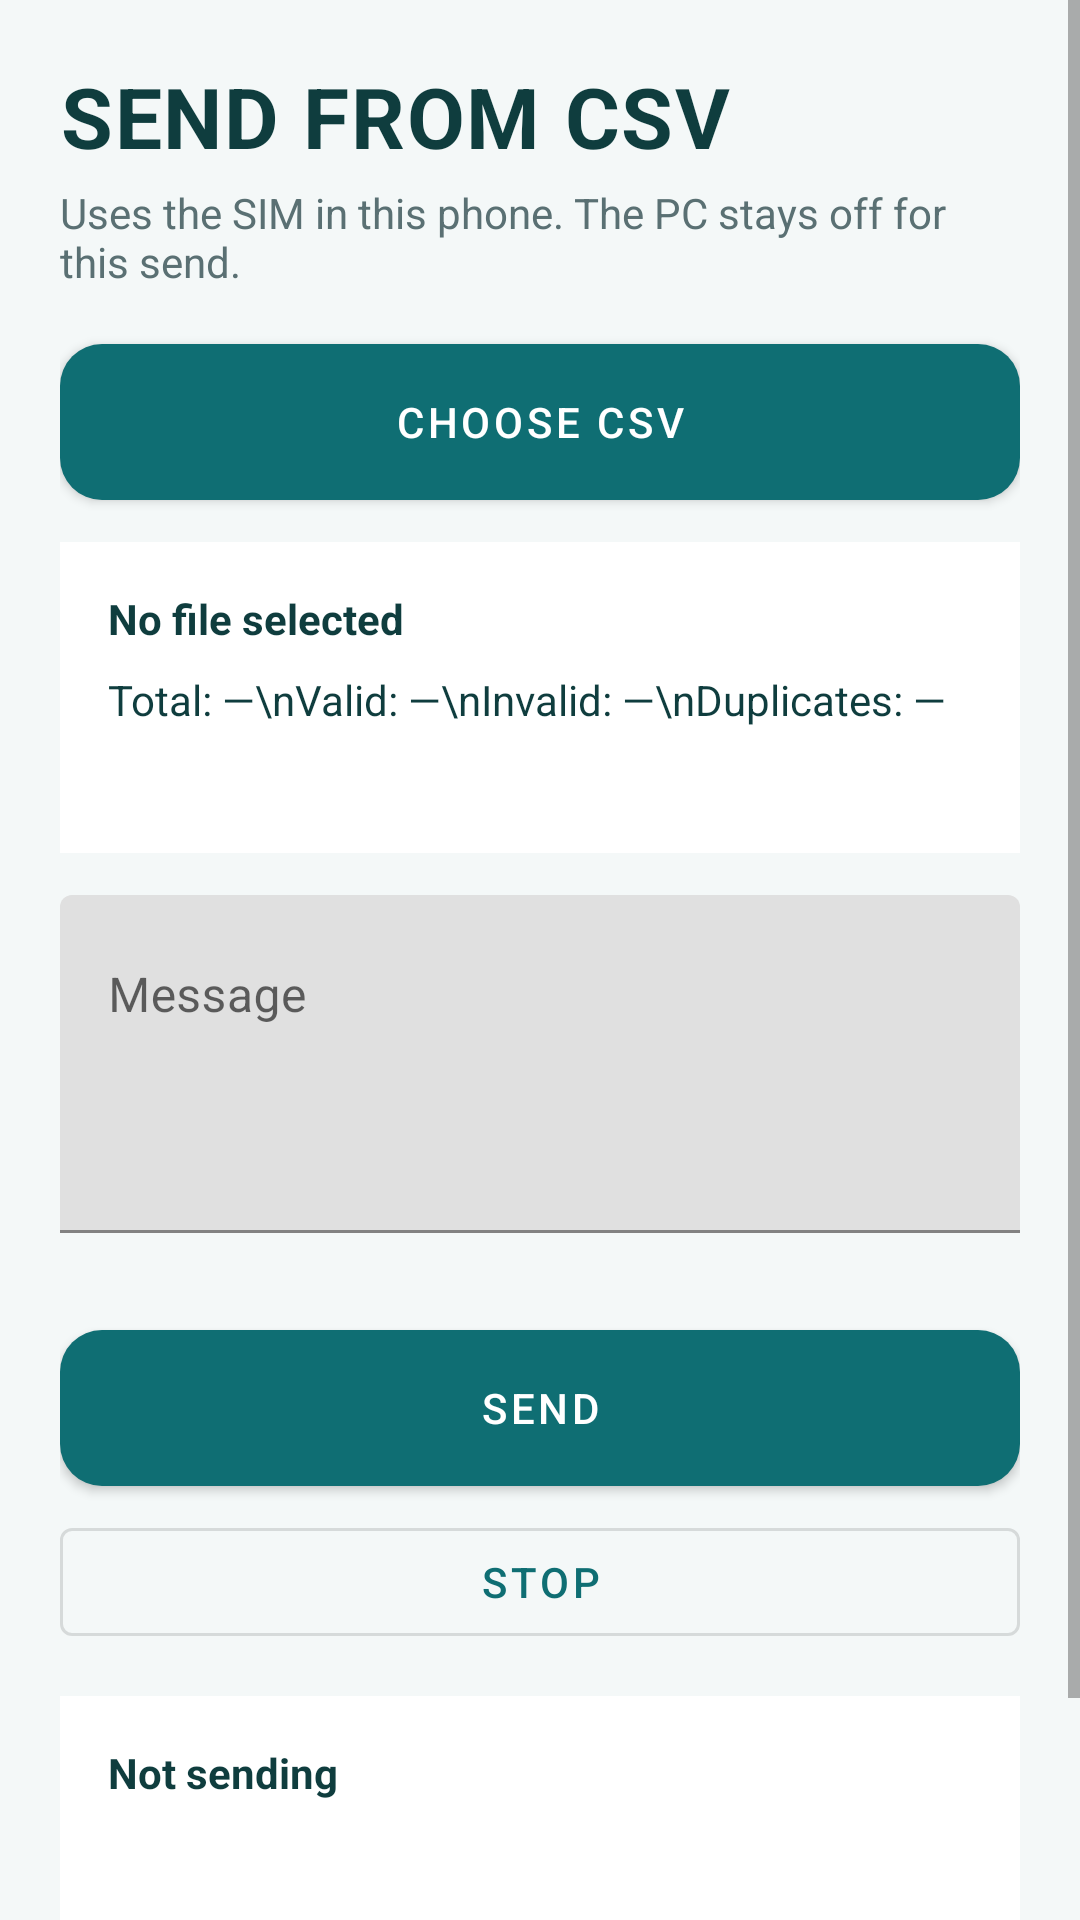

This screen was rendered from an Android layout file. Write that file and the resources it references.
<!-- AndroidManifest.xml: application theme Theme.BulkSmsGateway -->
<!-- res/layout/activity_bulk_send.xml -->
<?xml version="1.0" encoding="utf-8"?>
<ScrollView xmlns:android="http://schemas.android.com/apk/res/android"
    android:layout_width="match_parent"
    android:layout_height="match_parent"
    android:background="@color/bg"
    android:fillViewport="true">

    <LinearLayout
        android:layout_width="match_parent"
        android:layout_height="wrap_content"
        android:orientation="vertical"
        android:padding="20dp">

        <TextView
            android:layout_width="match_parent"
            android:layout_height="wrap_content"
            android:letterSpacing="0.02"
            android:text="SEND FROM CSV"
            android:textColor="@color/teal_900"
            android:textSize="28sp"
            android:textStyle="bold" />

        <TextView
            android:layout_width="match_parent"
            android:layout_height="wrap_content"
            android:layout_marginTop="4dp"
            android:text="Uses the SIM in this phone. The PC stays off for this send."
            android:textColor="@color/muted"
            android:textSize="14sp" />

        <com.google.android.material.button.MaterialButton
            android:id="@+id/btnPickCsv"
            android:layout_width="match_parent"
            android:layout_height="wrap_content"
            android:layout_marginTop="18dp"
            android:text="CHOOSE CSV" />

        <LinearLayout
            android:layout_width="match_parent"
            android:layout_height="wrap_content"
            android:layout_marginTop="14dp"
            android:background="@color/white"
            android:orientation="vertical"
            android:padding="16dp">

            <TextView
                android:id="@+id/txtFile"
                android:layout_width="match_parent"
                android:layout_height="wrap_content"
                android:text="No file selected"
                android:textColor="@color/teal_900"
                android:textStyle="bold" />

            <TextView
                android:id="@+id/txtCounts"
                android:layout_width="match_parent"
                android:layout_height="wrap_content"
                android:layout_marginTop="8dp"
                android:text="Total: —\nValid: —\nInvalid: —\nDuplicates: —"
                android:textColor="@color/teal_900" />

            <TextView
                android:id="@+id/txtSamples"
                android:layout_width="match_parent"
                android:layout_height="wrap_content"
                android:layout_marginTop="8dp"
                android:textColor="@color/muted"
                android:textSize="13sp" />
        </LinearLayout>

        <com.google.android.material.textfield.TextInputLayout
            android:layout_width="match_parent"
            android:layout_height="wrap_content"
            android:layout_marginTop="14dp"
            android:hint="Message">

            <com.google.android.material.textfield.TextInputEditText
                android:id="@+id/inputMessage"
                android:layout_width="match_parent"
                android:layout_height="wrap_content"
                android:gravity="top"
                android:inputType="textMultiLine|textCapSentences"
                android:minLines="4" />
        </com.google.android.material.textfield.TextInputLayout>

        <TextView
            android:id="@+id/txtMessageMeta"
            android:layout_width="match_parent"
            android:layout_height="wrap_content"
            android:layout_marginTop="4dp"
            android:textColor="@color/muted"
            android:textSize="12sp" />

        <com.google.android.material.button.MaterialButton
            android:id="@+id/btnSend"
            android:layout_width="match_parent"
            android:layout_height="wrap_content"
            android:layout_marginTop="12dp"
            android:text="SEND" />

        <com.google.android.material.button.MaterialButton
            android:id="@+id/btnStop"
            style="@style/Widget.MaterialComponents.Button.OutlinedButton"
            android:layout_width="match_parent"
            android:layout_height="wrap_content"
            android:layout_marginTop="8dp"
            android:text="STOP" />

        <LinearLayout
            android:layout_width="match_parent"
            android:layout_height="wrap_content"
            android:layout_marginTop="14dp"
            android:background="@color/white"
            android:orientation="vertical"
            android:padding="16dp">

            <TextView
                android:id="@+id/txtProgress"
                android:layout_width="match_parent"
                android:layout_height="wrap_content"
                android:text="Not sending"
                android:textColor="@color/teal_900"
                android:textStyle="bold" />

            <TextView
                android:id="@+id/txtProgressDetail"
                android:layout_width="match_parent"
                android:layout_height="wrap_content"
                android:layout_marginTop="8dp"
                android:textColor="@color/teal_900" />
        </LinearLayout>

        <TextView
            android:layout_width="match_parent"
            android:layout_height="wrap_content"
            android:layout_marginTop="16dp"
            android:text="Keep the phone on the charger and leave this screen open. One SMS is sent, then the app waits one second before the next. A normal SIM is not an unlimited bulk route."
            android:textColor="@color/muted"
            android:textSize="12sp" />
    </LinearLayout>
</ScrollView>
<!-- resources referenced by this layout -->
<resources>
  <color name="bg">#F4F8F8</color>
  <color name="muted">#5A7073</color>
  <color name="teal_900">#0F3D3E</color>
  <color name="white">#FFFFFF</color>
  <style name="Theme.BulkSmsGateway" parent="Theme.MaterialComponents.DayNight.NoActionBar">
          <item name="colorPrimary">@color/teal_700</item>
          <item name="colorPrimaryVariant">@color/teal_900</item>
          <item name="colorOnPrimary">@color/white</item>
          <item name="android:statusBarColor">@color/teal_900</item>
          <item name="android:windowBackground">@color/bg</item>
          <item name="materialButtonStyle">@style/Widget.BulkSms.Button</item>
          <item name="materialButtonOutlinedStyle">@style/Widget.BulkSms.Button.Outlined</item>
      </style>
  <color name="teal_700">#0F6E73</color>
  <style name="Widget.BulkSms.Button" parent="Widget.MaterialComponents.Button">
          <item name="android:minHeight">52dp</item>
          <item name="android:insetTop">0dp</item>
          <item name="android:insetBottom">0dp</item>
          <item name="cornerRadius">14dp</item>
          <item name="android:textAllCaps">false</item>
      </style>
  <style name="Widget.BulkSms.Button.Outlined" parent="Widget.MaterialComponents.Button.OutlinedButton">
          <item name="android:minHeight">52dp</item>
          <item name="android:insetTop">0dp</item>
          <item name="android:insetBottom">0dp</item>
          <item name="cornerRadius">14dp</item>
          <item name="android:textAllCaps">false</item>
      </style>
</resources>
